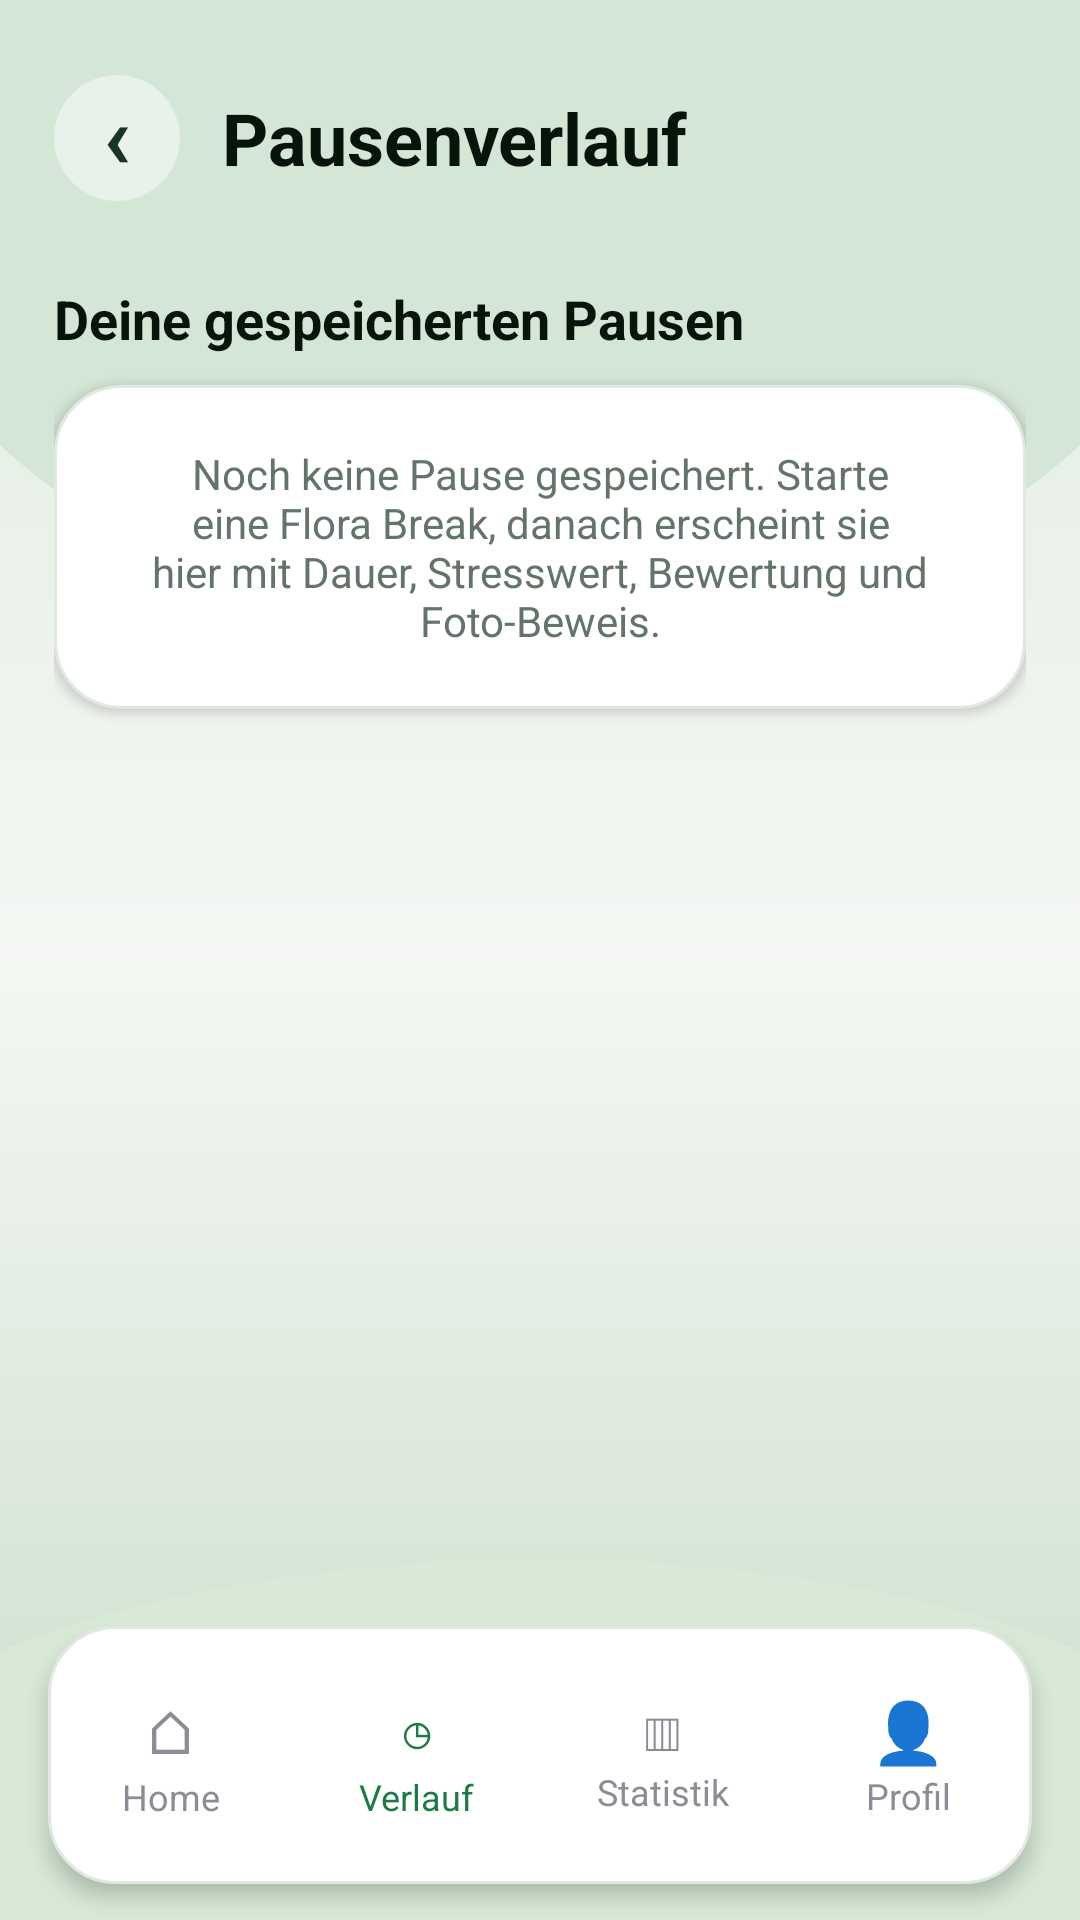

Android layout source for this screen:
<!-- AndroidManifest.xml: application theme Theme.FloraBreak -->
<!-- res/layout/activity_history.xml -->
<?xml version="1.0" encoding="utf-8"?>
<LinearLayout xmlns:android="http://schemas.android.com/apk/res/android"
    android:layout_width="match_parent"
    android:layout_height="match_parent"
    android:orientation="vertical"
    android:background="@drawable/bg_feedback_forest">

    <ScrollView
        android:layout_width="match_parent"
        android:layout_height="0dp"
        android:layout_weight="1"
        android:fillViewport="true">

        <LinearLayout
            android:id="@+id/historyListContainer"
            android:layout_width="match_parent"
            android:layout_height="wrap_content"
            android:orientation="vertical"
            android:paddingStart="18dp"
            android:paddingTop="20dp"
            android:paddingEnd="18dp"
            android:paddingBottom="20dp">

            <LinearLayout
                android:layout_width="match_parent"
                android:layout_height="52dp"
                android:orientation="horizontal"
                android:gravity="center_vertical"
                android:layout_marginBottom="22dp">

                <TextView
                    android:id="@+id/backFromHistoryButton"
                    android:layout_width="42dp"
                    android:layout_height="42dp"
                    android:gravity="center"
                    android:text="‹"
                    android:includeFontPadding="false"
                    android:padding="0dp"
                    android:minWidth="0dp"
                    android:minHeight="0dp"
                    android:textSize="30sp"
                    android:textStyle="bold"
                    android:textColor="#173522"
                    android:background="@drawable/bg_green_pill" />

                <TextView
                    android:layout_width="wrap_content"
                    android:layout_height="wrap_content"
                    android:text="Pausenverlauf"
                    android:textSize="24sp"
                    android:textStyle="bold"
                    android:textColor="#06140C"
                    android:layout_marginStart="14dp" />
            </LinearLayout>

            <TextView
                android:id="@+id/historyHeaderText"
                android:layout_width="wrap_content"
                android:layout_height="wrap_content"
                android:text="Deine gespeicherten Pausen"
                android:textSize="18sp"
                android:textStyle="bold"
                android:textColor="#06140C"
                android:layout_marginBottom="10dp" />

            <LinearLayout
                android:id="@+id/historyEmptyCard"
                android:layout_width="match_parent"
                android:layout_height="wrap_content"
                android:orientation="vertical"
                android:gravity="center"
                android:background="@drawable/bg_soft_card"
                android:elevation="2dp"
                android:padding="20dp"
                android:layout_marginBottom="20dp">

                <TextView
                    android:layout_width="wrap_content"
                    android:layout_height="wrap_content"
                    android:text="Noch keine Pause gespeichert. Starte eine Flora Break, danach erscheint sie hier mit Dauer, Stresswert, Bewertung und Foto-Beweis."
                    android:textSize="14sp"
                    android:textColor="#637568"
                    android:gravity="center" />
            </LinearLayout>

        </LinearLayout>
    </ScrollView>

    <LinearLayout
        android:layout_width="match_parent"
        android:layout_height="86dp"
        android:orientation="horizontal"
        android:gravity="center"
        android:background="@drawable/bg_soft_card"
        android:elevation="4dp"
        android:paddingTop="10dp"
        android:paddingBottom="10dp"
        android:layout_marginStart="16dp"
        android:layout_marginEnd="16dp"
        android:layout_marginBottom="12dp">

        <LinearLayout
            android:id="@+id/navHomeFromHistory"
            android:layout_width="0dp"
            android:layout_height="match_parent"
            android:layout_weight="1"
            android:gravity="center"
            android:orientation="vertical">

            <TextView
                android:layout_width="wrap_content"
                android:layout_height="wrap_content"
                android:text="⌂"
                android:textSize="20sp"
                android:textColor="#8A8D96" />

            <TextView
                android:layout_width="wrap_content"
                android:layout_height="wrap_content"
                android:text="Home"
                android:textSize="12sp"
                android:textColor="#8A8D96" />
        </LinearLayout>

        <LinearLayout
            android:layout_width="0dp"
            android:layout_height="match_parent"
            android:layout_weight="1"
            android:gravity="center"
            android:orientation="vertical">

            <TextView
                android:layout_width="wrap_content"
                android:layout_height="wrap_content"
                android:text="◷"
                android:textSize="20sp"
                android:textColor="#1E7A43" />

            <TextView
                android:layout_width="wrap_content"
                android:layout_height="wrap_content"
                android:text="Verlauf"
                android:textSize="12sp"
                android:textColor="#1E7A43" />
        </LinearLayout>

        <LinearLayout
            android:id="@+id/navStatsFromHistory"
            android:layout_width="0dp"
            android:layout_height="match_parent"
            android:layout_weight="1"
            android:gravity="center"
            android:orientation="vertical">

            <TextView
                android:layout_width="wrap_content"
                android:layout_height="wrap_content"
                android:text="▥"
                android:textSize="18sp"
                android:textColor="#8A8D96" />

            <TextView
                android:layout_width="wrap_content"
                android:layout_height="wrap_content"
                android:text="Statistik"
                android:textSize="12sp"
                android:textColor="#8A8D96" />
        </LinearLayout>

        <LinearLayout
            android:id="@+id/navProfileFromHistory"
            android:layout_width="0dp"
            android:layout_height="match_parent"
            android:layout_weight="1"
            android:gravity="center"
            android:orientation="vertical">

            <TextView
                android:layout_width="wrap_content"
                android:layout_height="wrap_content"
                android:text="👤"
                android:textSize="20sp"
                android:textColor="#8A8D96" />

            <TextView
                android:layout_width="wrap_content"
                android:layout_height="wrap_content"
                android:text="Profil"
                android:textSize="12sp"
                android:textColor="#8A8D96" />
        </LinearLayout>
    </LinearLayout>
</LinearLayout>
<!-- resources referenced by this layout -->
<resources>
  <!-- drawable bg_feedback_forest (drawable) -->
  <?xml version="1.0" encoding="utf-8"?>
  <layer-list xmlns:android="http://schemas.android.com/apk/res/android">
  
      <item>
          <shape android:shape="rectangle">
              <gradient
                  android:startColor="#DDEBDE"
                  android:centerColor="#F4F7F3"
                  android:endColor="#C7DCC8"
                  android:angle="270" />
          </shape>
      </item>
  
      <item
          android:top="-80dp"
          android:left="-40dp"
          android:right="-40dp"
          android:bottom="430dp">
          <shape android:shape="oval">
              <solid android:color="#D4E6D5" />
          </shape>
      </item>
  
      <item
          android:top="520dp"
          android:left="-60dp"
          android:right="-60dp"
          android:bottom="-60dp">
          <shape android:shape="oval">
              <solid android:color="#D8E9D7" />
          </shape>
      </item>
  
  </layer-list>
  <!-- drawable bg_green_pill (drawable) -->
  <?xml version="1.0" encoding="utf-8"?>
  <shape xmlns:android="http://schemas.android.com/apk/res/android">
      <solid android:color="#E8F1EA" />
      <corners android:radius="50dp" />
  </shape>
  <!-- drawable bg_soft_card (drawable) -->
  <?xml version="1.0" encoding="utf-8"?>
  <shape xmlns:android="http://schemas.android.com/apk/res/android">
      <solid android:color="#FFFFFF" />
      <stroke
          android:width="1dp"
          android:color="#E1E8E1" />
      <corners android:radius="22dp" />
  </shape>
  <style name="Theme.FloraBreak" parent="Base.Theme.FloraBreak" />
  <style name="Base.Theme.FloraBreak" parent="Theme.Material3.DayNight.NoActionBar">
          
          
      </style>
</resources>
